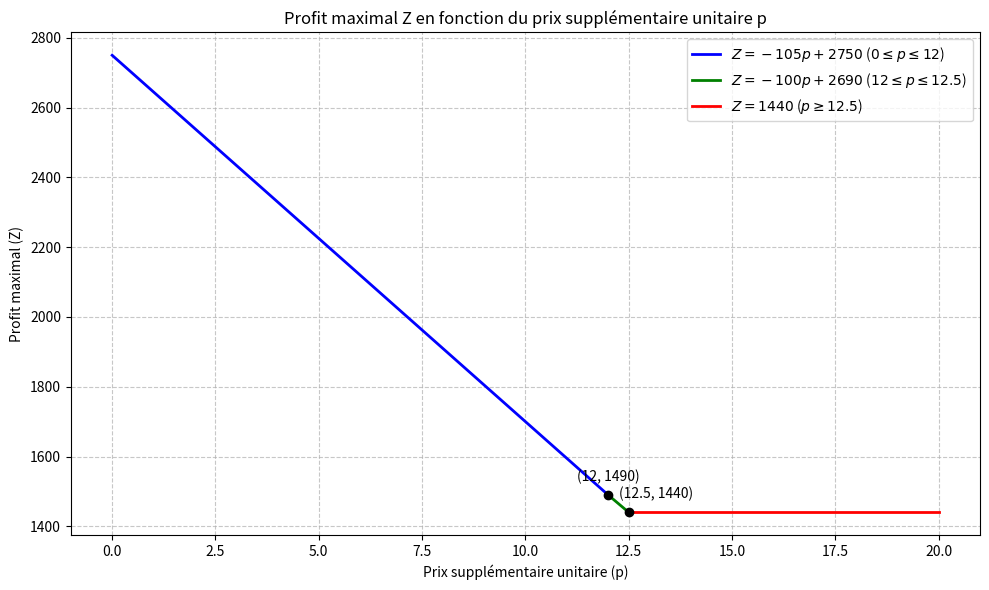

Reproduce this figure in Python. (Note: this script raises an exception after producing the figure.)
import matplotlib.pyplot as plt
import numpy as np

# Définition des intervalles
p1 = np.linspace(0, 12, 100)
p2 = np.linspace(12, 12.5, 100)
p3 = np.linspace(12.5, 20, 100)

# Définition des fonctions de profit
z1 = 2750 - 105 * p1
z2 = 2690 - 100 * p2
z3 = np.full_like(p3, 1440)

plt.figure(figsize=(10, 6))

# Tracé des segments
plt.plot(p1, z1, label='$Z = -105p + 2750$ ($0 \leq p \leq 12$)', color='blue', linewidth=2)
plt.plot(p2, z2, label='$Z = -100p + 2690$ ($12 \leq p \leq 12.5$)', color='green', linewidth=2)
plt.plot(p3, z3, label='$Z = 1440$ ($p \geq 12.5$)', color='red', linewidth=2)

# Points de jonction
plt.scatter([12, 12.5], [1490, 1440], color='black', zorder=5)
plt.annotate('(12, 1490)', (12, 1490), textcoords="offset points", xytext=(0,10), ha='center')
plt.annotate('(12.5, 1440)', (12.5, 1440), textcoords="offset points", xytext=(20,10), ha='center')

plt.title('Profit maximal Z en fonction du prix supplémentaire unitaire p')
plt.xlabel('Prix supplémentaire unitaire (p)')
plt.ylabel('Profit maximal (Z)')
plt.grid(True, linestyle='--', alpha=0.7)
plt.legend()
plt.tight_layout()

plt.savefig('plots/td3_ex7.png')
print("Plot saved to plots/td3_ex7.png")
